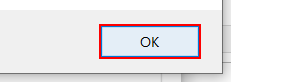
Task: Robotic Enterprise Framework
Workflow: System1_Update_WorkItem

Step 1: click in window 'Message from webpage' (iexplore.exe)
